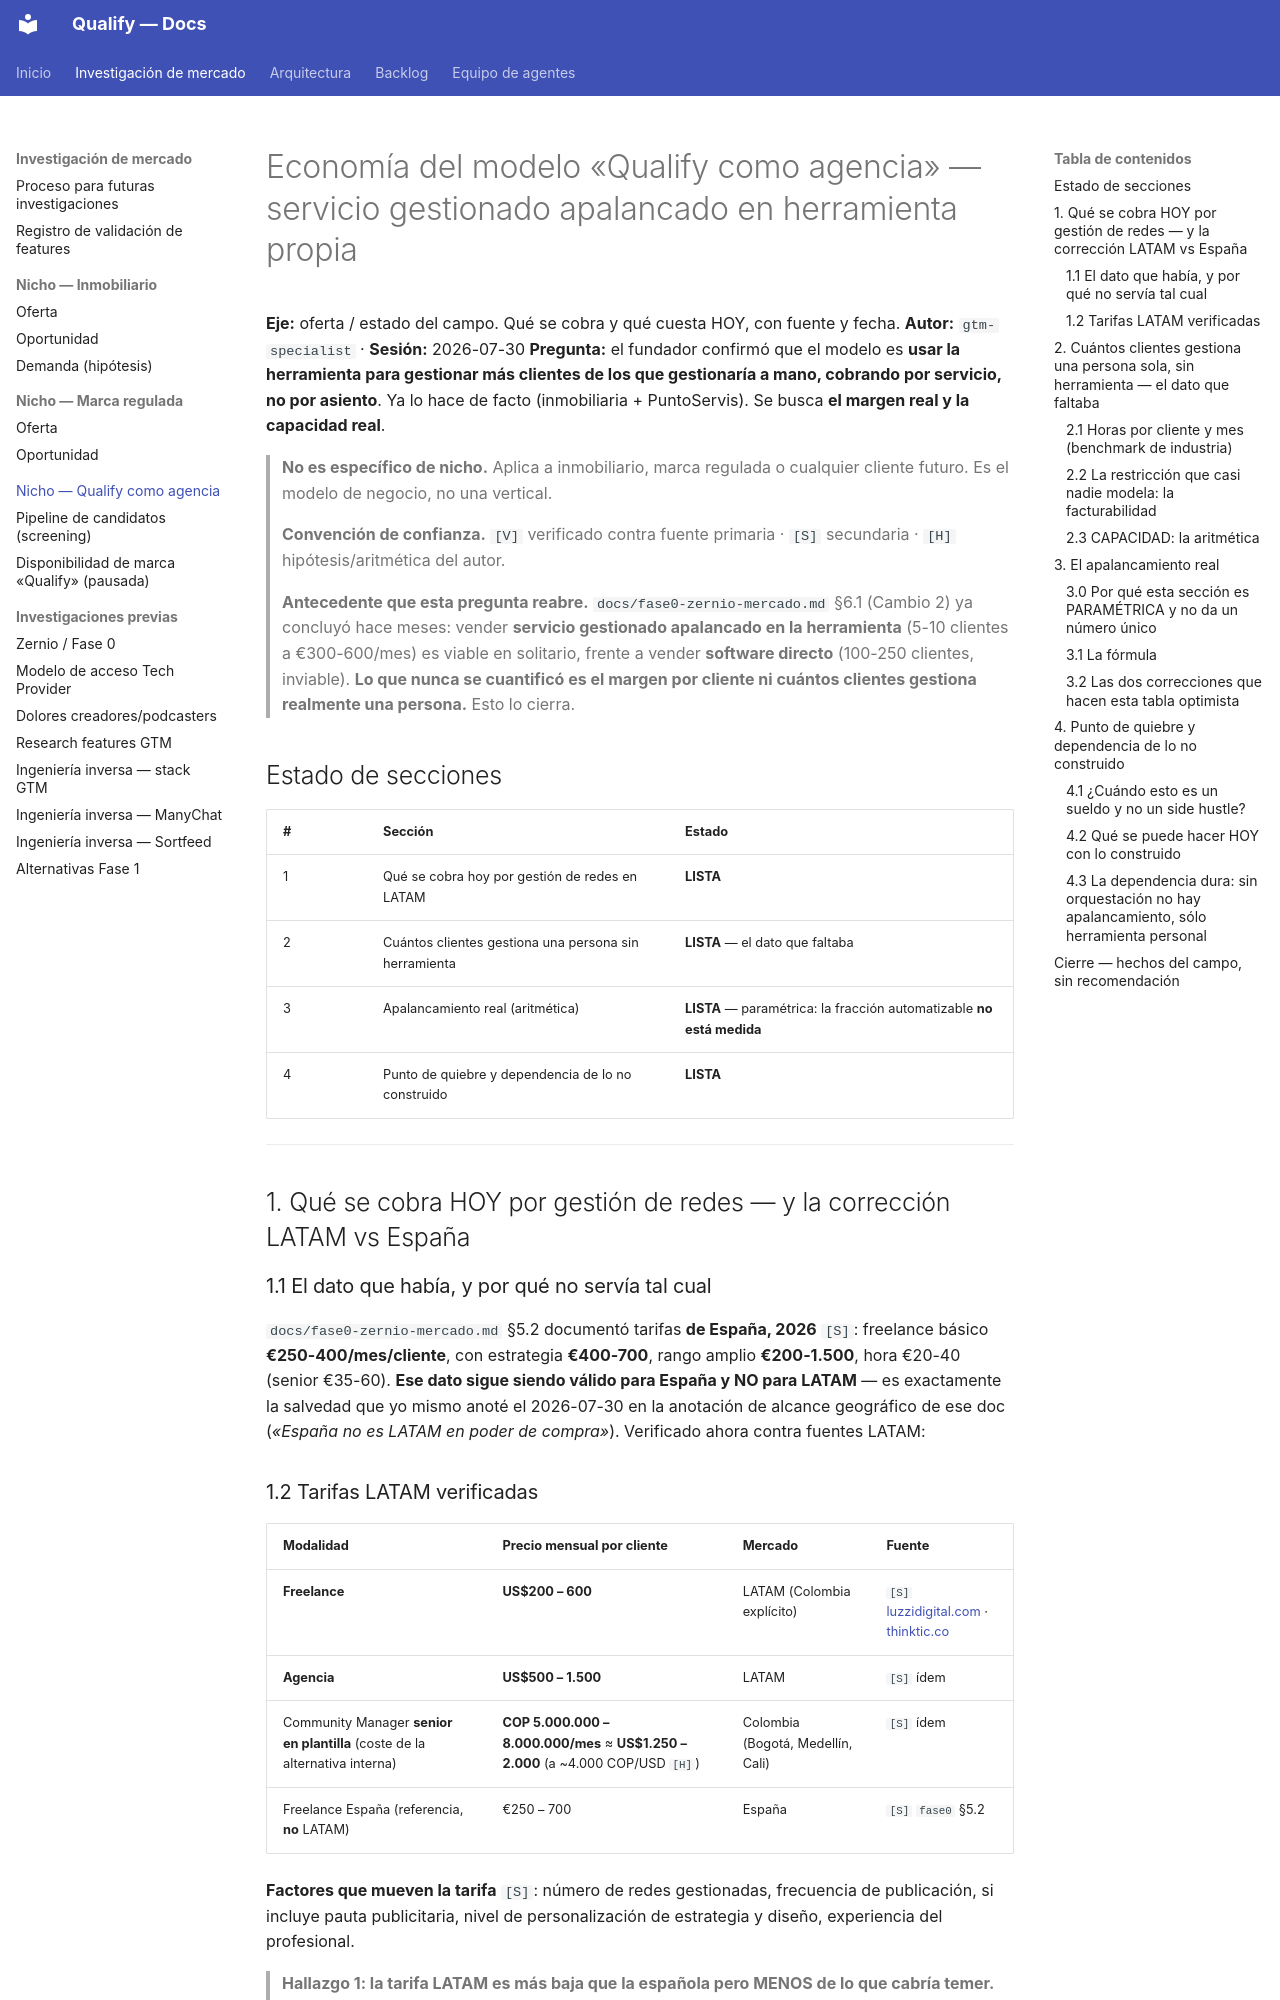

repository: AttitudeFactory/Qualify · page: oferta-mercado-agencia-gestionada/index.html · generator: mkdocs

# Economía del modelo «Qualify como agencia» — servicio gestionado apalancado en herramienta propia

**Eje:** oferta / estado del campo. Qué se cobra y qué cuesta HOY, con fuente y fecha.
**Autor:** `gtm-specialist` · **Sesión:** 2026-07-30
**Pregunta:** el fundador confirmó que el modelo es **usar la herramienta para gestionar más clientes de los que gestionaría a mano, cobrando por servicio, no por asiento**. Ya lo hace de facto (inmobiliaria + PuntoServis). Se busca **el margen real y la capacidad real**.

> **No es específico de nicho.** Aplica a inmobiliario, marca regulada o cualquier cliente futuro. Es el modelo de negocio, no una vertical.

> **Convención de confianza.** `[V]` verificado contra fuente primaria · `[S]` secundaria · `[H]` hipótesis/aritmética del autor.

> **Antecedente que esta pregunta reabre.** `docs/fase0-zernio-mercado.md` §6.1 (Cambio 2) ya concluyó hace meses: vender **servicio gestionado apalancado en la herramienta** (5-10 clientes a €300-600/mes) es viable en solitario, frente a vender **software directo** (100-250 clientes, inviable). **Lo que nunca se cuantificó es el margen por cliente ni cuántos clientes gestiona realmente una persona.** Esto lo cierra.

## Estado de secciones

| # | Sección | Estado |
|---|---|---|
| 1 | Qué se cobra hoy por gestión de redes en LATAM | **LISTA** |
| 2 | Cuántos clientes gestiona una persona sin herramienta | **LISTA** — el dato que faltaba |
| 3 | Apalancamiento real (aritmética) | **LISTA** — paramétrica: la fracción automatizable **no está medida** |
| 4 | Punto de quiebre y dependencia de lo no construido | **LISTA** |

---

## 1. Qué se cobra HOY por gestión de redes — y la corrección LATAM vs España

### 1.1 El dato que había, y por qué no servía tal cual

`docs/fase0-zernio-mercado.md` §5.2 documentó tarifas **de España, 2026** `[S]`: freelance básico **€250-400/mes/cliente**, con estrategia **€400-700**, rango amplio **€200-1.500**, hora €20-40 (senior €35-60). **Ese dato sigue siendo válido para España y NO para LATAM** — es exactamente la salvedad que yo mismo anoté el 2026-07-30 en la anotación de alcance geográfico de ese doc (*«España no es LATAM en poder de compra»*). Verificado ahora contra fuentes LATAM:
